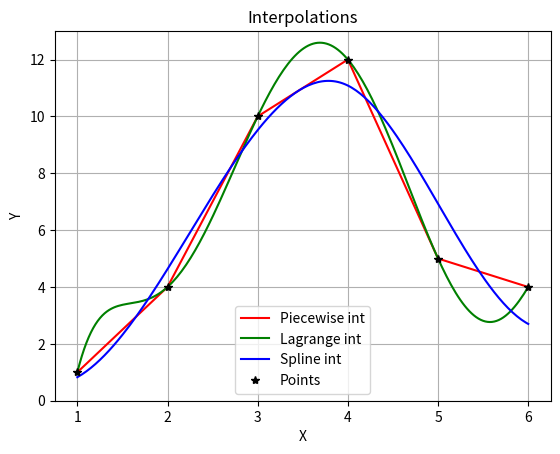

Here is the Python script that generated this plot:
# -*- coding: utf-8 -*-
"""
[redacted]
"""
'''Problem3.(a),(b)'''
#3.(a) use built in funcs to display data pts & plots of 3 diff interpolations
import matplotlib.pyplot as plt 
import numpy as np 
import scipy.interpolate as interp 
# Points provided
x_points =  np.array([1.0, 2.0, 3.0,  4.0,  5.0, 6.0, 7.0]) 
y_points =  np.array([1.0, 4.0, 10.0, 12.0, 5.0, 4.0, 0.0]) 
x = np.linspace(1,6,200) # x Range from 1 to 6 
# Piecewise linear interpolation 
Pp_scipy=interp.interp1d(x_points, y_points) # built-in Piecewise int
PWvals_scipy=Pp_scipy(x)   
print('Piecewise Output:') 
print(PWvals_scipy)
plt.plot(x, PWvals_scipy,'r', label='Piecewise int')
# Lagrange polynomial interpolation
Pl_scipy = interp.lagrange(x_points, y_points) # built-in Lagrange int
Lvals_scipy=Pl_scipy(x) 
print('Lagrange data pts:') 
print(Lvals_scipy) 
plt.plot(x, Lvals_scipy, 'g',label='Lagrange int') 
 # Spline Interpolation 
from scipy.interpolate import UnivariateSpline 
Ps_scipy = UnivariateSpline(x_points, y_points) # built-in Spline int
Svals_scipy = Ps_scipy(x) 
print('Spline Output:') 
print(Svals_scipy) 
plt.plot(x, Svals_scipy,'b', label='Spline int')
#Let's indicate our points on the plot!
plt.plot(x_points, y_points, 'k*',label='Points')
plt.legend(loc='lower center') 
plt.axis([0.75, 6.25, 0, 13]) 
plt.grid()
plt.xlabel('X')
plt.ylabel('Y')
plt.title("Interpolations")
"""P3.(b) discuss the diff btw the resulting interpolations

In mathematical analysis, smoothness outlines how many function 
derivatives are taken and are continuous. As seen in the plot, the spline plot 
has the worst smoothness, meaning it lacks number of data points (point 
derivatives). Between the Lagrange and Piecewise interpolations, 
while both plots are smooth enough to represent quality of data sets, the 
Lagrange plot hits all 4 given points whereas the Piecewise plot still 
represented the norm of all data points. Thus, Lagrange method best 
represented not only the quantity data points (quality=smoothness) but also 
the continuity of point derivatives."""